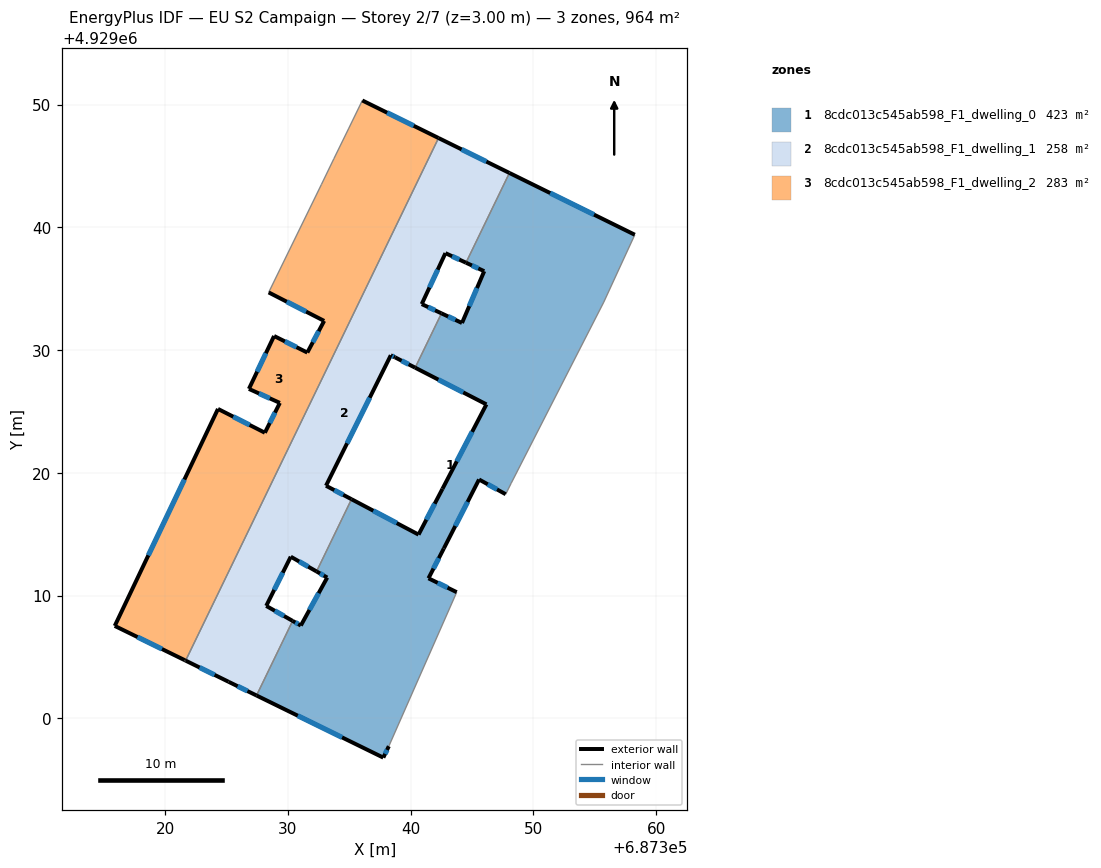
=== STOREY PLAN SPEC (per zone: floor XY polygon, exterior-wall plan segments, windows/doors) ===
zone 1: 8cdc013c545ab598_F1_dwelling_0  (422.6 m²)
  floor: (687343.75, 4929010.27) (687341.45, 4929011.40) (687342.70, 4929013.83) (687345.57, 4929019.45) (687347.74, 4929018.25) (687348.19, 4929019.15) (687355.73, 4929033.90) (687358.26, 4929039.39) (687348.05, 4929044.42) (687344.51, 4929037.11) (687345.99, 4929036.42) (687344.18, 4929032.20) (687342.51, 4929032.99) (687340.37, 4929028.56) (687346.17, 4929025.57) (687342.59, 4929018.69) (687340.64, 4929014.96) (687335.18, 4929017.84) (687332.33, 4929011.96) (687333.20, 4929011.46) (687331.05, 4929007.55) (687330.38, 4929007.93) (687327.44, 4929001.86) (687337.77, 4928996.79) (687338.22, 4928997.72)
  exterior wall: (687338.22, 4928997.72) – (687337.77, 4928996.79)  [1.0 m]
    window: (687338.08, 4928997.42) – (687337.92, 4928997.10)  [0.4 m²]
  exterior wall: (687337.77, 4928996.79) – (687327.44, 4929001.86)  [11.5 m]
    window: (687334.41, 4928998.44) – (687330.80, 4929000.21)  [4.2 m²]
  exterior wall: (687330.39, 4929007.93) – (687331.05, 4929007.55)  [0.8 m]
    window: (687330.60, 4929007.81) – (687330.84, 4929007.68)  [0.3 m²]
  exterior wall: (687331.05, 4929007.55) – (687333.20, 4929011.46)  [4.5 m]
    window: (687331.75, 4929008.82) – (687332.50, 4929010.19)  [1.6 m²]
  exterior wall: (687333.20, 4929011.46) – (687332.33, 4929011.96)  [1.0 m]
    window: (687332.92, 4929011.62) – (687332.62, 4929011.80)  [0.4 m²]
  exterior wall: (687335.18, 4929017.84) – (687340.64, 4929014.96)  [6.2 m]
    window: (687336.96, 4929016.91) – (687338.87, 4929015.90)  [2.3 m²]
  exterior wall: (687340.64, 4929014.96) – (687342.59, 4929018.69)  [4.2 m]
    window: (687341.28, 4929016.18) – (687341.96, 4929017.48)  [1.5 m²]
  exterior wall: (687342.59, 4929018.69) – (687346.17, 4929025.57)  [7.8 m]
    window: (687343.76, 4929020.93) – (687345.01, 4929023.33)  [2.8 m²]
  exterior wall: (687346.17, 4929025.57) – (687340.37, 4929028.56)  [6.5 m]
    window: (687344.29, 4929026.54) – (687342.26, 4929027.59)  [2.4 m²]
  exterior wall: (687342.51, 4929032.99) – (687344.18, 4929032.20)  [1.8 m]
    window: (687343.05, 4929032.73) – (687343.64, 4929032.46)  [0.7 m²]
  exterior wall: (687344.18, 4929032.20) – (687345.99, 4929036.42)  [4.6 m]
    window: (687344.77, 4929033.57) – (687345.40, 4929035.05)  [1.7 m²]
  exterior wall: (687345.99, 4929036.42) – (687344.51, 4929037.11)  [1.6 m]
    window: (687345.51, 4929036.65) – (687344.99, 4929036.89)  [0.6 m²]
  exterior wall: (687348.05, 4929044.42) – (687358.26, 4929039.39)  [11.4 m]
    window: (687351.37, 4929042.79) – (687354.94, 4929041.03)  [4.2 m²]
  exterior wall: (687347.74, 4929018.25) – (687345.57, 4929019.45)  [2.5 m]
    window: (687347.04, 4929018.64) – (687346.28, 4929019.06)  [0.9 m²]
  exterior wall: (687345.57, 4929019.45) – (687342.70, 4929013.83)  [6.3 m]
    window: (687344.64, 4929017.62) – (687343.64, 4929015.66)  [2.3 m²]
  exterior wall: (687342.70, 4929013.83) – (687341.45, 4929011.40)  [2.7 m]
    window: (687342.30, 4929013.04) – (687341.86, 4929012.19)  [1.0 m²]
  exterior wall: (687341.45, 4929011.40) – (687343.75, 4929010.27)  [2.6 m]
    window: (687342.20, 4929011.03) – (687343.00, 4929010.64)  [0.9 m²]
  interior walls: 8
zone 2: 8cdc013c545ab598_F1_dwelling_1  (258.1 m²)
  floor: (687330.38, 4929007.93) (687328.23, 4929009.15) (687330.23, 4929013.16) (687332.33, 4929011.96) (687335.18, 4929017.84) (687333.10, 4929018.94) (687338.38, 4929029.57) (687338.73, 4929029.40) (687340.37, 4929028.56) (687342.51, 4929032.99) (687340.90, 4929033.74) (687342.83, 4929037.89) (687344.51, 4929037.11) (687348.05, 4929044.42) (687342.27, 4929047.27) (687321.67, 4929004.70) (687325.16, 4929002.97) (687327.44, 4929001.86)
  exterior wall: (687344.51, 4929037.11) – (687342.83, 4929037.89)  [1.8 m]
    window: (687343.96, 4929037.37) – (687343.38, 4929037.64)  [0.7 m²]
  exterior wall: (687342.83, 4929037.89) – (687340.90, 4929033.74)  [4.6 m]
    window: (687342.21, 4929036.54) – (687341.53, 4929035.09)  [1.7 m²]
  exterior wall: (687340.90, 4929033.74) – (687342.51, 4929032.99)  [1.8 m]
    window: (687341.43, 4929033.50) – (687341.99, 4929033.23)  [0.7 m²]
  exterior wall: (687340.37, 4929028.56) – (687338.73, 4929029.40)  [1.8 m]
    window: (687339.84, 4929028.83) – (687339.26, 4929029.13)  [0.7 m²]
  exterior wall: (687338.73, 4929029.40) – (687338.38, 4929029.57)  [0.4 m]
    window: (687338.62, 4929029.46) – (687338.50, 4929029.52)  [0.1 m²]
  exterior wall: (687338.38, 4929029.57) – (687333.10, 4929018.94)  [11.9 m]
    window: (687336.67, 4929026.12) – (687334.82, 4929022.40)  [4.4 m²]
  exterior wall: (687333.10, 4929018.94) – (687335.18, 4929017.84)  [2.4 m]
    window: (687333.78, 4929018.59) – (687334.51, 4929018.20)  [0.9 m²]
  exterior wall: (687332.33, 4929011.96) – (687330.23, 4929013.16)  [2.4 m]
    window: (687331.65, 4929012.35) – (687330.92, 4929012.77)  [0.9 m²]
  exterior wall: (687330.23, 4929013.16) – (687328.23, 4929009.15)  [4.5 m]
    window: (687329.58, 4929011.86) – (687328.88, 4929010.46)  [1.6 m²]
  exterior wall: (687328.23, 4929009.15) – (687330.39, 4929007.93)  [2.5 m]
    window: (687328.93, 4929008.76) – (687329.69, 4929008.33)  [0.9 m²]
  exterior wall: (687327.44, 4929001.86) – (687325.16, 4929002.97)  [2.5 m]
    window: (687326.70, 4929002.22) – (687325.90, 4929002.61)  [0.9 m²]
  exterior wall: (687325.16, 4929002.97) – (687321.67, 4929004.70)  [3.9 m]
    window: (687324.03, 4929003.53) – (687322.80, 4929004.14)  [1.4 m²]
  exterior wall: (687342.27, 4929047.27) – (687348.05, 4929044.42)  [6.4 m]
    window: (687344.15, 4929046.35) – (687346.17, 4929045.35)  [2.4 m²]
  interior walls: 5
zone 3: 8cdc013c545ab598_F1_dwelling_2  (283.5 m²)
  floor: (687321.67, 4929004.70) (687342.27, 4929047.27) (687336.06, 4929050.33) (687334.96, 4929048.07) (687333.74, 4929045.58) (687332.72, 4929043.47) (687328.43, 4929034.69) (687332.95, 4929032.37) (687331.58, 4929029.79) (687328.87, 4929031.14) (687326.82, 4929026.83) (687329.34, 4929025.69) (687328.12, 4929023.26) (687324.30, 4929025.20) (687315.89, 4929007.52) (687321.59, 4929004.73)
  exterior wall: (687321.59, 4929004.73) – (687315.89, 4929007.52)  [6.3 m]
    window: (687319.74, 4929005.64) – (687317.75, 4929006.62)  [2.3 m²]
  exterior wall: (687315.89, 4929007.52) – (687324.30, 4929025.20)  [19.6 m]
    window: (687318.63, 4929013.27) – (687321.57, 4929019.45)  [7.2 m²]
  exterior wall: (687324.30, 4929025.20) – (687328.12, 4929023.26)  [4.3 m]
    window: (687325.55, 4929024.57) – (687326.88, 4929023.89)  [1.6 m²]
  exterior wall: (687328.12, 4929023.26) – (687329.34, 4929025.69)  [2.7 m]
    window: (687328.52, 4929024.05) – (687328.95, 4929024.90)  [1.0 m²]
  exterior wall: (687329.34, 4929025.69) – (687326.82, 4929026.83)  [2.8 m]
    window: (687328.52, 4929026.06) – (687327.64, 4929026.46)  [1.0 m²]
  exterior wall: (687326.82, 4929026.83) – (687328.87, 4929031.14)  [4.8 m]
    window: (687327.49, 4929028.23) – (687328.21, 4929029.74)  [1.7 m²]
  exterior wall: (687328.87, 4929031.14) – (687331.58, 4929029.79)  [3.0 m]
    window: (687329.75, 4929030.70) – (687330.70, 4929030.23)  [1.1 m²]
  exterior wall: (687331.58, 4929029.79) – (687332.95, 4929032.37)  [2.9 m]
    window: (687332.03, 4929030.63) – (687332.51, 4929031.53)  [1.1 m²]
  exterior wall: (687332.95, 4929032.37) – (687328.43, 4929034.69)  [5.1 m]
    window: (687331.48, 4929033.13) – (687329.90, 4929033.94)  [1.9 m²]
  exterior wall: (687336.06, 4929050.33) – (687342.27, 4929047.27)  [6.9 m]
    window: (687338.08, 4929049.34) – (687340.25, 4929048.27)  [2.5 m²]
  exterior wall: (687321.67, 4929004.70) – (687321.59, 4929004.73)  [0.1 m]
  interior walls: 5

=== DERIVED (storey summary) ===
Building: EU S2 Campaign
Storey: 2 of 7  (floor level z = 3.00 m)
Storey gross floor area: 964.1 m²
Zones on this storey: 3
  - 8cdc013c545ab598_F1_dwelling_0: floor 422.6 m²; exterior wall 77.0 m (231.0 m²); 17 window(s) 28.2 m²; WWR 12.2%
  - 8cdc013c545ab598_F1_dwelling_1: floor 258.1 m²; exterior wall 46.9 m (140.7 m²); 13 window(s) 17.2 m²; WWR 12.2%
  - 8cdc013c545ab598_F1_dwelling_2: floor 283.5 m²; exterior wall 58.5 m (175.5 m²); 10 window(s) 21.4 m²; WWR 12.2%
Zone adjacency (shared interzone walls):
  - 8cdc013c545ab598_F1_dwelling_0 ↔ 8cdc013c545ab598_F1_dwelling_1
  - 8cdc013c545ab598_F1_dwelling_1 ↔ 8cdc013c545ab598_F1_dwelling_2